Run: headless pygame with SDL's dummy video driver; simulated clock (each Clock.tick advances the game by its frame time, no real sleeping); random seed 0; keys injected as events and as key.get_pressed() state; mouse plan: one left click at the window centre at the start of phase 2, then a move to the lower-right quarter at the start of phase 3.
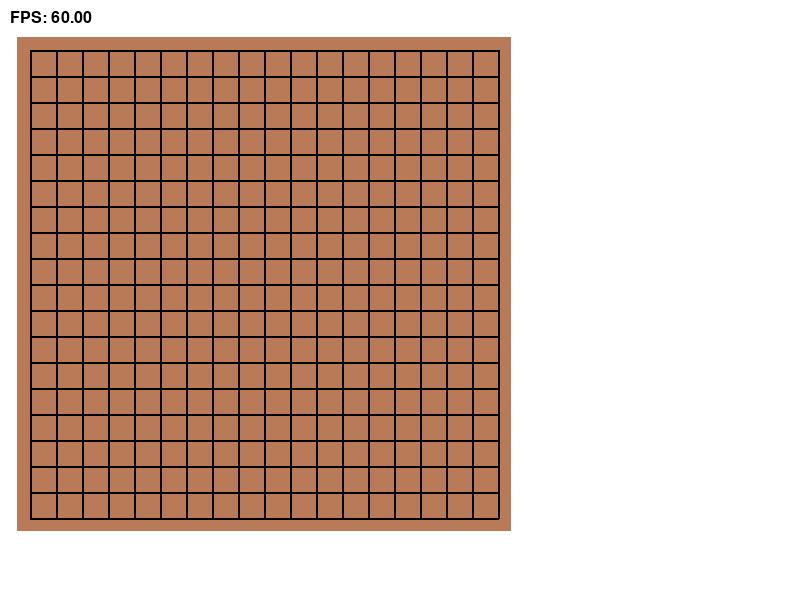
Frame 1 of 4 · flips 1–60 · no input
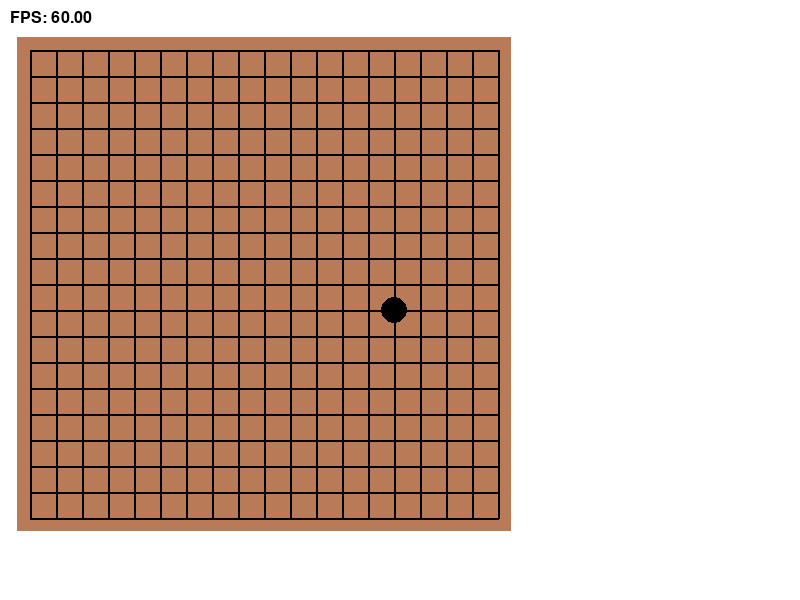
Frame 2 of 4 · flips 61–180 · clicked the window centre · tapped SPACE, RETURN · held RIGHT (→), D
Frame 3 of 4 · flips 181–300 · moved the mouse to the lower-right quarter · held DOWN (↓), S · screen unchanged from frame 2, image omitted
Frame 4 of 4 · flips 301–420 · held LEFT (←), A, UP (↑), W · screen unchanged from frame 3, image omitted

The pygame program that drew these frames:


import pygame


class Chessboard:

    def __init__(self):
        self.grid_size = 26
        self.start_x, self.start_y = 30, 50
        self.edge_size = self.grid_size / 2
        self.grid_count = 19
        self.piece = 'b'
        self.winner = None
        self.game_over = False

        self.grid = []
        for i in range(self.grid_count):
            self.grid.append(list("." * self.grid_count))

    def handle_key_event(self, e):
        origin_x = self.start_x - self.edge_size
        origin_y = self.start_y - self.edge_size
        size = (self.grid_count - 1) * self.grid_size + self.edge_size * 2
        pos = e.pos
        if origin_x <= pos[0] <= origin_x + size and origin_y <= pos[1] <= origin_y + size:
            if not self.game_over:
                x = pos[0] - origin_x
                y = pos[1] - origin_y
                r = int(y // self.grid_size)
                c = int(x // self.grid_size)
                if self.set_piece(r, c):
                    self.check_win(r, c)

    def set_piece(self, r, c):
        if self.grid[r][c] == '.':
            self.grid[r][c] = self.piece

            if self.piece == 'b':
                self.piece = 'w'
            else:
                self.piece = 'b'

            return True
        return False

    def check_win(self, r, c):
        n_count = self.get_continuous_count(r, c, -1, 0)
        s_count = self.get_continuous_count(r, c, 1, 0)

        e_count = self.get_continuous_count(r, c, 0, 1)
        w_count = self.get_continuous_count(r, c, 0, -1)

        se_count = self.get_continuous_count(r, c, 1, 1)
        nw_count = self.get_continuous_count(r, c, -1, -1)

        ne_count = self.get_continuous_count(r, c, -1, 1)
        sw_count = self.get_continuous_count(r, c, 1, -1)

        if (n_count + s_count + 1 >= 5) or (e_count + w_count + 1 >= 5) or \
                (se_count + nw_count + 1 >= 5) or (ne_count + sw_count + 1 >= 5):
            self.winner = self.grid[r][c]
            self.game_over = True

    def get_continuous_count(self, r, c, dr, dc):
        piece = self.grid[r][c]
        result = 0
        i = 1
        while True:
            new_r = r + dr * i
            new_c = c + dc * i
            if 0 <= new_r < self.grid_count and 0 <= new_c < self.grid_count:
                if self.grid[new_r][new_c] == piece:
                    result += 1
                else:
                    break
            else:
                break
            i += 1
        return result

    def draw(self, screen):
        # 棋盤底色
        pygame.draw.rect(screen, (185, 122, 87),
                         [self.start_x - self.edge_size, self.start_y - self.edge_size,
                          (self.grid_count - 1) * self.grid_size + self.edge_size * 2, (self.grid_count - 1) * self.grid_size + self.edge_size * 2], 0)

        for r in range(self.grid_count):
            y = self.start_y + r * self.grid_size
            pygame.draw.line(screen, (0, 0, 0), [self.start_x, y], [self.start_x + self.grid_size * (self.grid_count - 1), y], 2)

        for c in range(self.grid_count):
            x = self.start_x + c * self.grid_size
            pygame.draw.line(screen, (0, 0, 0), [x, self.start_y], [x, self.start_y + self.grid_size * (self.grid_count - 1)], 2)

        for r in range(self.grid_count):
            for c in range(self.grid_count):
                piece = self.grid[r][c]
                if piece != '.':
                    if piece == 'b':
                        color = (0, 0, 0)
                    else:
                        color = (255, 255, 255)

                    x = self.start_x + c * self.grid_size
                    y = self.start_y + r * self.grid_size
                    pygame.draw.circle(screen, color, [x, y], self.grid_size // 2)

class Gomoku():

    def __init__(self):
        pygame.init()

        self.screen = pygame.display.set_mode((800, 600))
        pygame.display.set_caption("五子棋")
        self.clock = pygame.time.Clock()
        self.font = pygame.font.SysFont("Arial",24)
        self.going = True

        self.chessboard = Chessboard()

    def loop(self):
        while self.going:
            self.update()
            self.draw()
            self.clock.tick(60)

        pygame.quit()

    def update(self):
        for e in pygame.event.get():
            if e.type == pygame.QUIT:
                self.going = False
            elif e.type == pygame.MOUSEBUTTONDOWN:
                self.chessboard.handle_key_event(e)

    def draw(self):
        self.screen.fill((255, 255, 255))
        self.screen.blit(self.font.render("FPS: {0:.2F}".format(self.clock.get_fps()), True, (0, 0, 0)), (10, 10))

        self.chessboard.draw(self.screen)
        if self.chessboard.game_over:
            self.screen.blit(self.font.render("{0} Win".format("Black" if self.chessboard.winner == 'b' else "White"), True, (0, 0, 0)), (500, 10))

        pygame.display.update()


if __name__ == '__main__':
    game = Gomoku()
game.loop()
